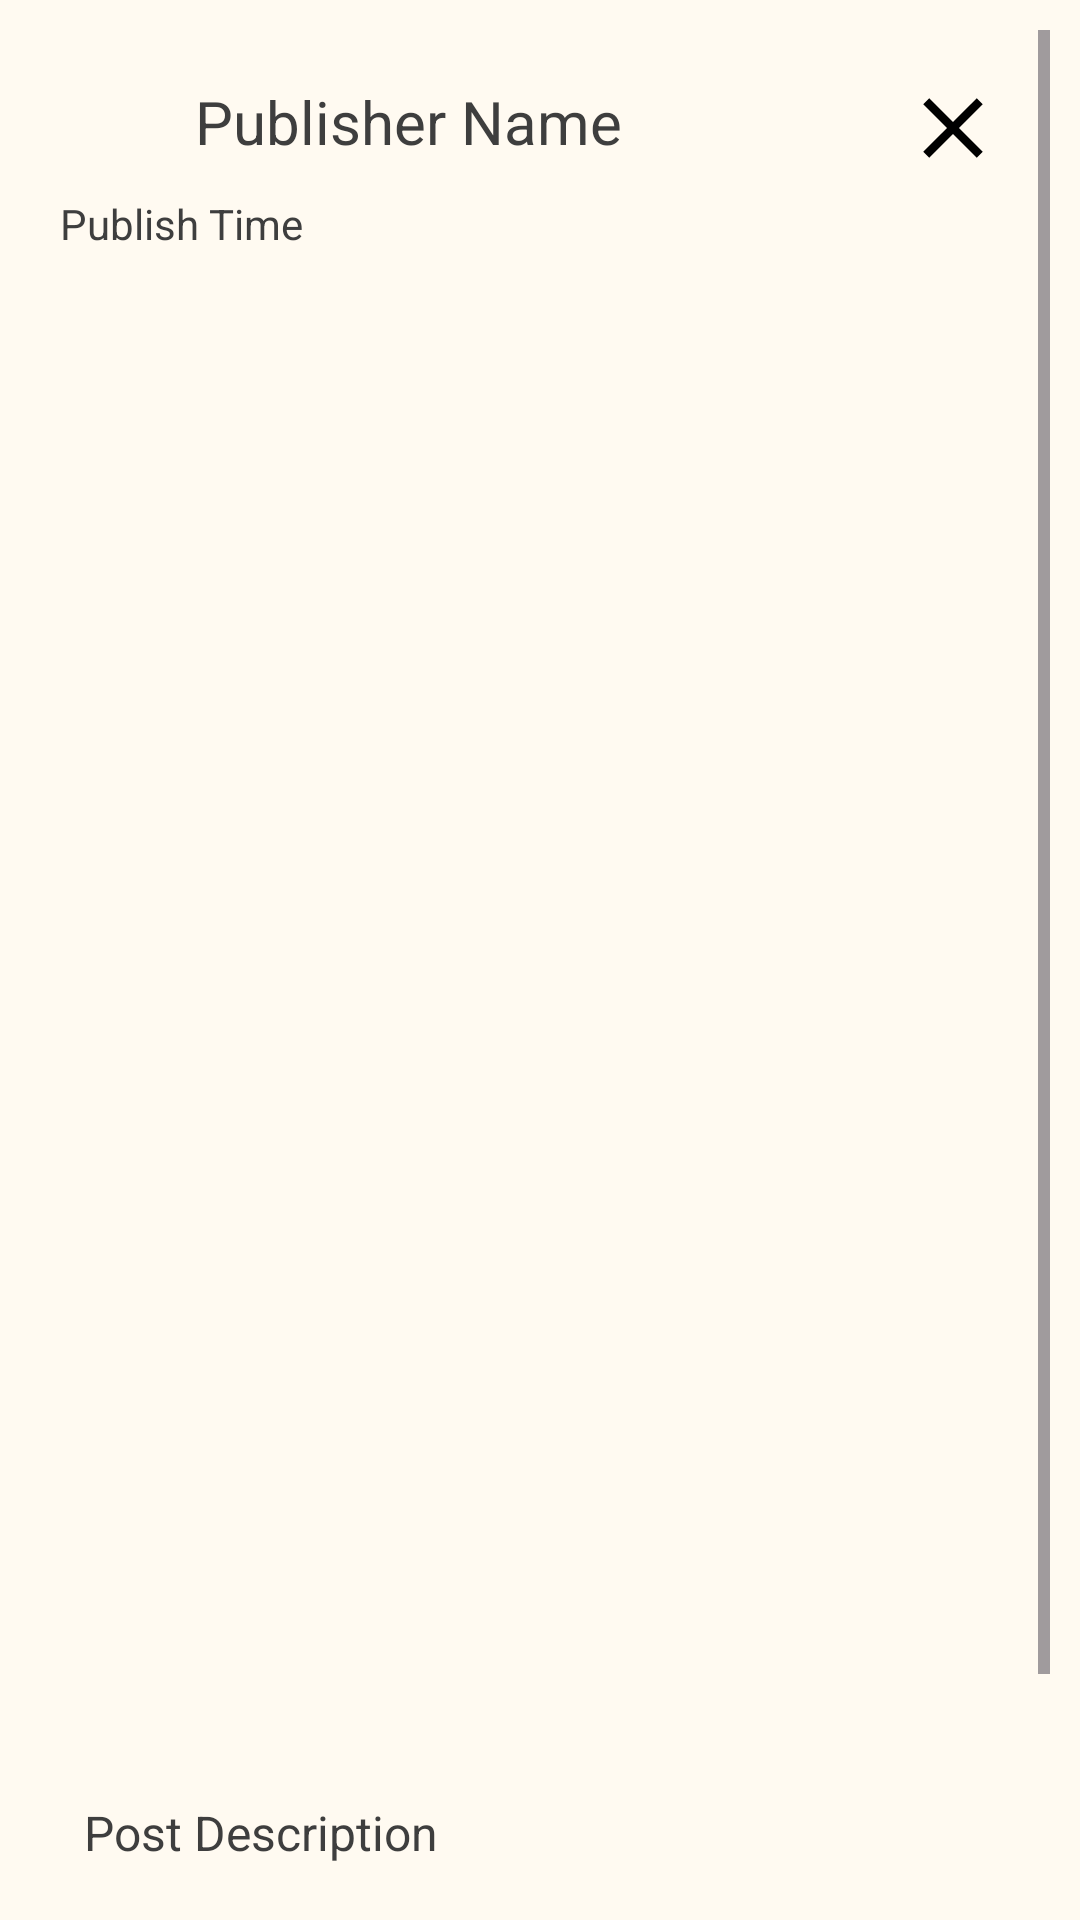

Android layout source for this screen:
<!-- AndroidManifest.xml: application theme Theme.ConnecTue -->
<!-- res/layout/fragment_post.xml -->
<RelativeLayout
    xmlns:android="http://schemas.android.com/apk/res/android"
    xmlns:app="http://schemas.android.com/apk/res-auto"
    android:layout_width="match_parent"
    android:layout_height="wrap_content"
    android:padding="10dp"
    style="@style/background">
<ScrollView
    android:layout_width="match_parent"
    android:layout_height="match_parent">

        <RelativeLayout
            android:layout_width="match_parent"
            android:layout_height="wrap_content"
            android:padding="10dp">


        
        <ImageView
            style="@style/imageColor"
            android:id="@+id/profilePicPostImageView"
            android:layout_width="45dp"
            android:layout_height="45dp"
            android:layout_alignParentStart="true"
            android:layout_alignParentTop="true"
            android:src="@drawable/baseline_person_24"/>

        
        <TextView
            style="@style/textColor"
            android:id="@+id/publisherNameTextView"
            android:layout_width="wrap_content"
            android:layout_height="wrap_content"
            android:textSize="20sp"
            android:layout_toEndOf="@id/profilePicPostImageView"
            android:layout_alignTop="@+id/profilePicPostImageView"
            android:layout_marginTop="7dp"
            android:text="Publisher Name"/>

        
        <TextView
            style="@style/textColor"
            android:id="@+id/publishTimePostTextView"
            android:layout_width="wrap_content"
            android:layout_height="wrap_content"
            android:layout_below="@id/profilePicPostImageView"
            android:layout_alignStart="@id/profilePicPostImageView"
            android:text="Publish Time"/>


        
        <ImageButton
            style="@style/imageColor"
            android:id="@+id/backFromPostBtn"
            android:layout_width="45dp"
            android:layout_height="45dp"
            android:layout_alignTop="@+id/profilePicPostImageView"
            android:layout_alignParentEnd="true"
            android:background="@null"
            android:src="@drawable/baseline_close_24"
            app:maxImageSize="45dp"
            app:fabCustomSize="80dp"/>

        
        <ImageView
            android:id="@+id/postImageInPostImageView"
            android:layout_width="wrap_content"
            android:layout_height="500dp"
            android:layout_marginHorizontal="10dp"
            android:layout_centerHorizontal="true"
            android:layout_below="@id/publishTimePostTextView"
            android:adjustViewBounds="true"/>


        
        <TextView
            style="@style/textColor"
            android:id="@+id/postDescriptionTextView"
            android:layout_width="match_parent"
            android:layout_height="wrap_content"
            android:layout_below="@id/postImageInPostImageView"
            android:layout_marginTop="8dp"
            android:padding="8dp"
            android:text="Post Description"
            android:textSize="16sp"/>

        
        <LinearLayout
            android:id="@+id/commentLinearLayout"
            android:layout_width="match_parent"
            android:layout_height="wrap_content"
            android:layout_below="@id/postDescriptionTextView"
            android:orientation="horizontal"
            android:padding="8dp">

            <ImageButton
                style="@style/imageColor"
                android:id="@+id/likeAPostBtn"
                android:layout_width="48dp"
                android:layout_height="48dp"
                android:background="@null"
                android:contentDescription="Like"
                app:srcCompat="@drawable/like_icon" />

            <TextView
                android:id="@+id/numOfLikesPostTv"
                android:layout_width="wrap_content"
                android:layout_height="wrap_content"
                android:text="0"
                android:layout_marginEnd="10dp"/>


            <EditText
                android:id="@+id/addPostCommentET"
                android:layout_width="0dp"
                android:layout_height="wrap_content"
                android:layout_weight="1"
                android:hint="Add a comment" />

            <ImageButton
                android:id="@+id/sendPostCommentBtn"
                android:layout_width="48dp"
                android:layout_height="48dp"
                android:src="@drawable/send_button"
                android:background="@null"
                app:tint="@color/Design4" />

        </LinearLayout>

        
        <androidx.recyclerview.widget.RecyclerView
            android:id="@+id/commentsRecyclerView"
            android:layout_width="match_parent"
            android:layout_height="wrap_content"
            android:layout_below="@id/commentLinearLayout"
            android:layout_marginTop="8dp"
            android:padding="0dp"/>

        </RelativeLayout>


    </ScrollView>

</RelativeLayout>
<!-- resources referenced by this layout -->
<resources>
  <color name="Design4" rgb="D93814" r="216" g="55" b="19">#D93814</color>
  <!-- drawable baseline_close_24 (drawable) -->
  <vector xmlns:android="http://schemas.android.com/apk/res/android" android:height="34dp" android:tint="#000000" android:viewportHeight="24" android:viewportWidth="24" android:width="34dp">
        
      <path android:fillColor="@android:color/white" android:pathData="M19,6.41L17.59,5 12,10.59 6.41,5 5,6.41 10.59,12 5,17.59 6.41,19 12,13.41 17.59,19 19,17.59 13.41,12z"/>
      
  </vector>
  <!-- drawable like_icon (drawable) -->
  <vector xmlns:android="http://schemas.android.com/apk/res/android" android:height="15dp" android:tint="#000000" android:viewportHeight="24" android:viewportWidth="24" android:width="15dp">
        
      <path android:fillColor="@android:color/white" android:pathData="M9,21h9c0.83,0 1.54,-0.5 1.84,-1.22l3.02,-7.05c0.09,-0.23 0.14,-0.47 0.14,-0.73v-2c0,-1.1 -0.9,-2 -2,-2h-6.31l0.95,-4.57 0.03,-0.32c0,-0.41 -0.17,-0.79 -0.44,-1.06L14.17,1 7.58,7.59C7.22,7.95 7,8.45 7,9v10c0,1.1 0.9,2 2,2zM9,9l4.34,-4.34L12,10h9v2l-3,7H9V9zM1,9h4v12H1z"/>
      
  </vector>
  <style name="background"><item name="android:background">#FFFAF1</item></style>
  <style name="imageColor">
  
      </style>
  <style name="textColor">
          <item name="android:textColor">#3E3E3E</item>
      </style>
  <style name="Theme.ConnecTue" parent="Base.Theme.ConnecTue">
      </style>
  <style name="Base.Theme.ConnecTue" parent="Theme.Material3.DayNight.NoActionBar">
          
          <item name="android:textColorPrimary">@color/Design4</item>
          <item name="colorSecondary">@color/Design2</item>
          <item name="colorPrimary">@color/Design4</item>
          <item name="colorOnPrimary">@color/Design2</item>
      </style>
  <color name="Design2" rgb="F2F0EB" r="242" g="239" b="234">#F2F0EB</color>
</resources>
